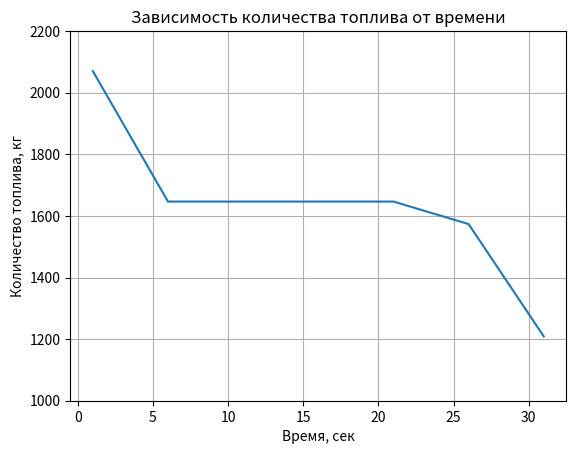

The script that saved this image:
import matplotlib.pyplot as plt

m = 2155
u2 = 2630
u1 = 1400
r1 = 4700000
r2 = 42164000
r = r2 / r1

V1 = u1 * (1 - (2 / (r + 1))**0.5)
V2 = u2 * (((2 * r) / (r + 1))**0.5 - 1)
P = 65500

t1 = [i for i in range(1, 11, 5)]
t2 = [i for i in range(1, 11, 5)]
t = [i for i in range(1, 36, 5)]

fuel_values = list()

for i in range(len(t1)):
    M = m - ((P * t1[i]) / V1)
    fuel_values.append(M)

m = M

for r in range(3):
  fuel_values.append(M)

for i in range(len(t2)):
    M = m - ((P * t2[i]) / V2)
    fuel_values.append(M)

plt.plot(t, fuel_values)
plt.title('Зависимость количества топлива от времени')
plt.xlabel('Время, сек')
plt.ylabel('Количество топлива, кг')
plt.grid(True)
plt.yticks(plt.yticks()[0], [f'{int(y)}' for y in plt.yticks()[0]])
plt.show()
